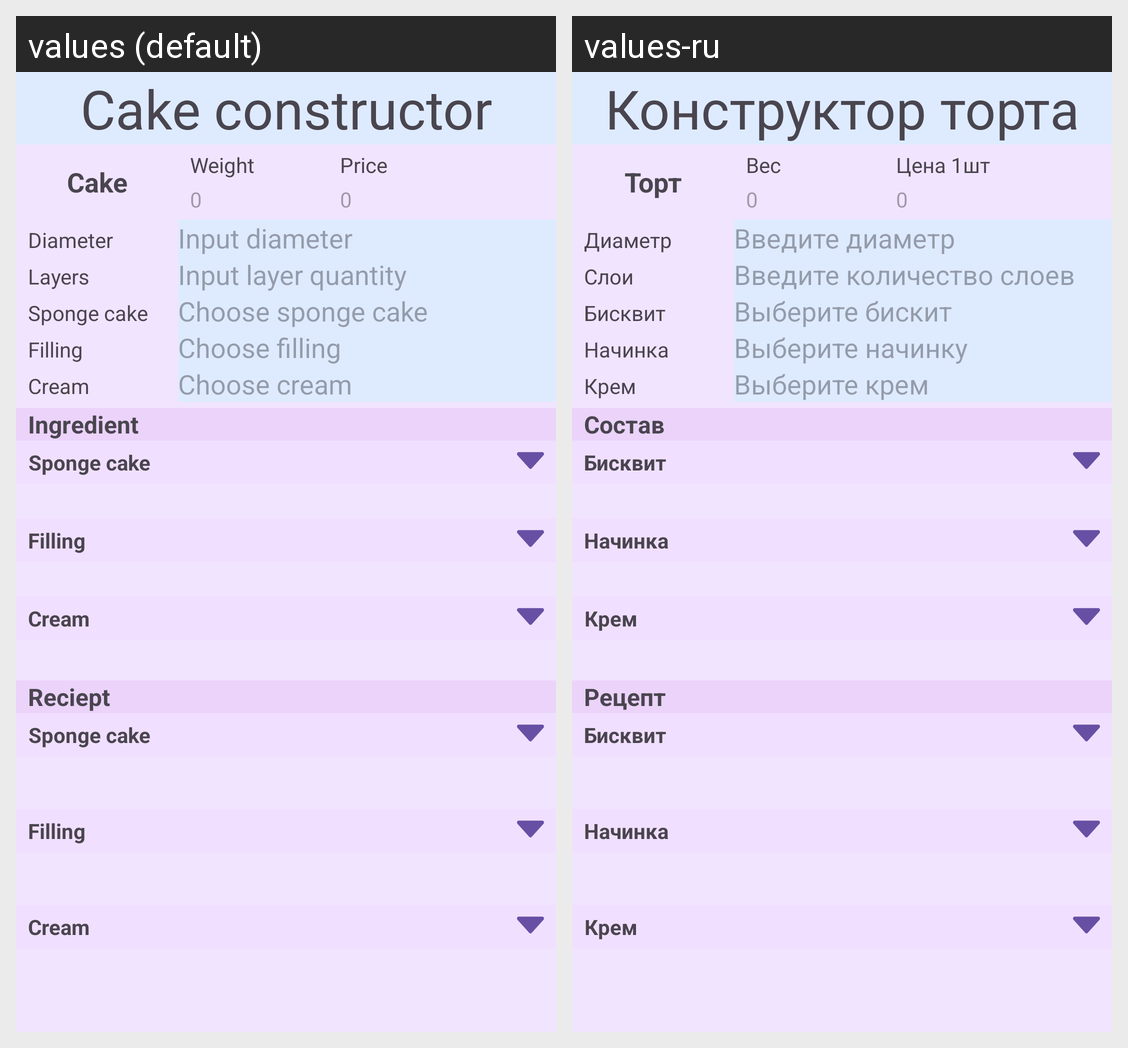

The Android screen above is rendered under two locales of the same app. Produce the string resources it draws, with the default and per-locale values.
Android screen res/layout/fragment_cake.xml rendered under 2 locales, left to right: values (default), values-ru. Device: Nexus 5 (rendered at 1080×1920; each locale shown at half size, 540×960, under a caption strip naming it); theme Theme.BakeryApp.
Strings drawn on this screen, with the default value and each locale's value (text and hints the layout hard-codes, and strings that could not be matched under every locale, appear in the picture but are not listed):

cake_constructor
  values: Cake constructor
  values-ru: Конструктор торта

cake
  values: Сake
  values-ru: Торт

weight
  values: Weight
  values-ru: Вес

price1piece
  values: Price
  values-ru: Цена 1шт

diameter
  values: Diameter
  values-ru: Диаметр

diameter_input
  values: Input diameter
  values-ru: Введите диаметр

layer
  values: Layers
  values-ru: Слои

layer_input
  values: Input layer quantity
  values-ru: Введите количество слоев

sponge_cake
  values: Sponge cake
  values-ru: Бисквит

sponge_cake_choice
  values: Сhoose sponge cake
  values-ru: Выберите бискит

filling
  values: Filling
  values-ru: Начинка

filling_choice
  values: Choose filling
  values-ru: Выберите начинку

cream
  values: Cream
  values-ru: Крем

cream_choice
  values: Choose cream
  values-ru: Выберите крем

ingredient
  values: Ingredient
  values-ru: Состав

receipt
  values: Reciept
  values-ru: Рецепт
